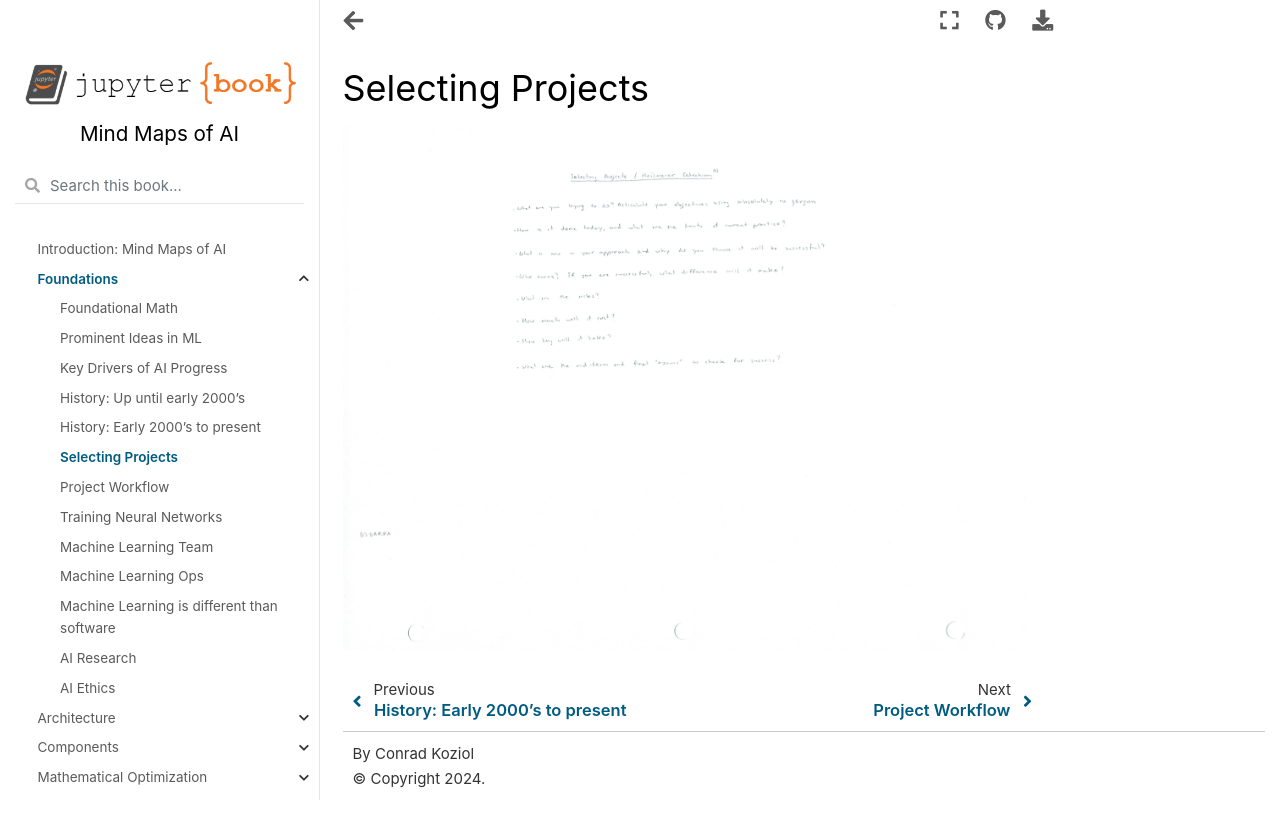

repository: cpk26/mind-maps-of-ai · page: beginning/selecting_projects.html · generator: jekyll

# Selecting Projects

![Scanned Page](selecting_projects.jpg)
